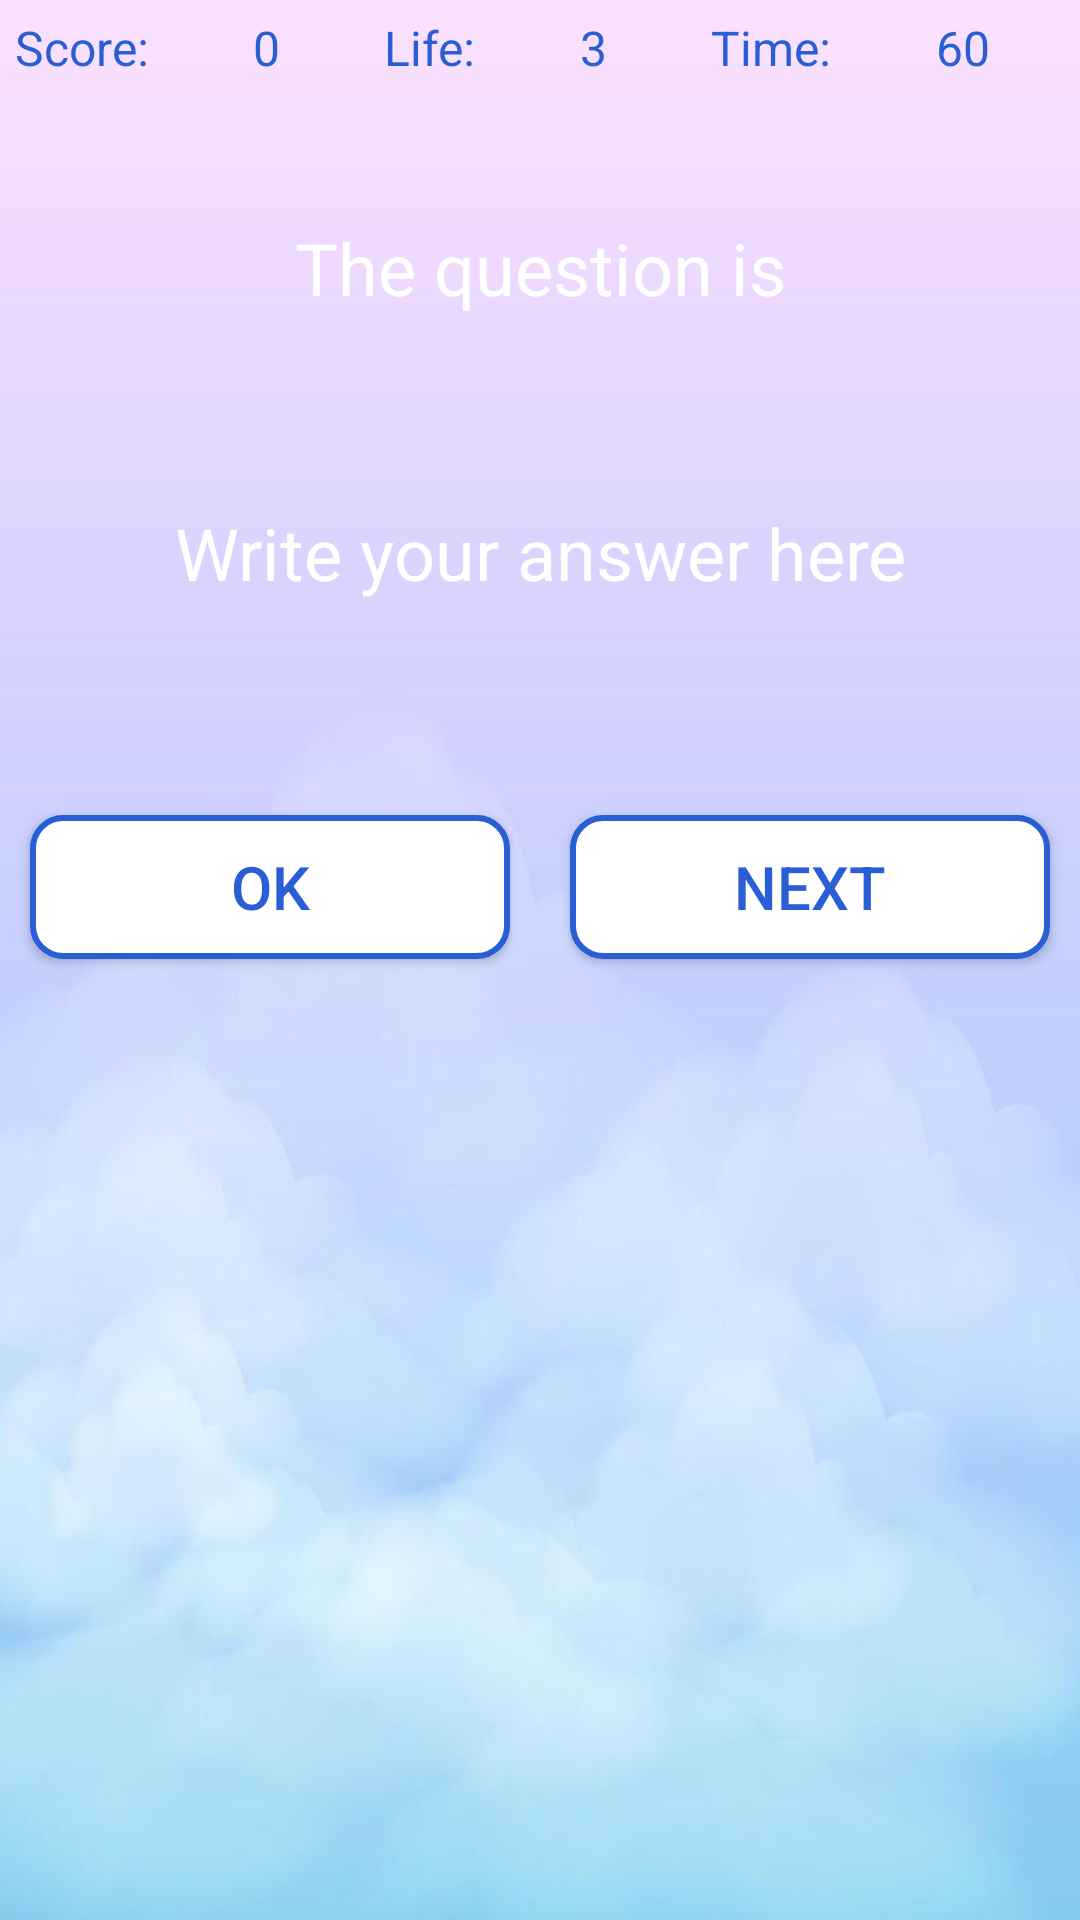

Android layout source for this screen:
<!-- AndroidManifest.xml: activity theme Base.Theme.Addition -->
<!-- res/layout/activity_addition.xml -->
<?xml version="1.0" encoding="utf-8"?>
<LinearLayout xmlns:android="http://schemas.android.com/apk/res/android"
    xmlns:tools="http://schemas.android.com/tools"
    android:id="@+id/main"
    android:layout_width="match_parent"
    android:layout_height="match_parent"
    android:background="@drawable/sky"
    android:gravity="center_horizontal"
    android:orientation="vertical"
    tools:context=".AdditionActivity">

    <LinearLayout
        android:id="@+id/horizontal_layout"
        android:layout_width="match_parent"
        android:layout_height="wrap_content"
        android:orientation="horizontal">

        <TextView
            android:id="@+id/score"
            android:layout_width="wrap_content"
            android:layout_height="wrap_content"
            android:layout_margin="5dp"
            android:layout_weight="1"
            android:text="Score:"
            android:textColor="@color/blue"
            android:textSize="16sp" />

        <TextView
            android:id="@+id/textScore"
            android:layout_width="wrap_content"
            android:layout_height="wrap_content"
            android:layout_margin="5dp"
            android:layout_weight="1"
            android:text="0"
            android:textColor="@color/blue"
            android:textSize="16sp" />

        <TextView
            android:id="@+id/life"
            android:layout_width="wrap_content"
            android:layout_height="wrap_content"
            android:layout_margin="5dp"
            android:layout_weight="1"
            android:text="Life:"
            android:textColor="@color/blue"
            android:textSize="16sp" />

        <TextView
            android:id="@+id/textLife"
            android:layout_width="wrap_content"
            android:layout_height="wrap_content"
            android:layout_margin="5dp"
            android:layout_weight="1"
            android:text="3"
            android:textColor="@color/blue"
            android:textSize="16sp" />

        <TextView
            android:id="@+id/time"
            android:layout_width="wrap_content"
            android:layout_height="wrap_content"
            android:layout_margin="5dp"
            android:layout_weight="1"
            android:text="Time:"
            android:textColor="@color/blue"
            android:textSize="16sp" />

        <TextView
            android:id="@+id/textTime"
            android:layout_width="wrap_content"
            android:layout_height="wrap_content"
            android:layout_margin="5dp"
            android:layout_weight="1"
            android:text="60"
            android:textColor="@color/blue"
            android:textSize="16sp" />
    </LinearLayout>

    <TextView
        android:id="@+id/questionText"
        android:layout_width="300dp"
        android:layout_height="75dp"
        android:layout_marginTop="20dp"
        android:background="@color/purple"
        android:gravity="center"
        android:text="@string/the_question_is"
        android:textColor="@color/white"
        android:textSize="24sp" />

    <EditText
        android:id="@+id/answerText"
        android:layout_width="300dp"
        android:layout_height="75dp"
        android:layout_marginTop="20dp"
        android:background="@color/purple"
        android:ems="10"
        android:gravity="center"
        android:hint="@string/write_your_answer_here"
        android:inputType="number"
        android:textColor="@color/white"
        android:textColorHint="@color/white"
        android:textSize="24sp" />

    <LinearLayout
        android:layout_width="match_parent"
        android:layout_height="wrap_content"
        android:layout_marginTop="40dp"
        android:orientation="horizontal">

        <Button
            android:id="@+id/ok"
            android:layout_width="wrap_content"
            android:layout_height="wrap_content"
            android:layout_margin="10dp"
            android:layout_weight="1"
            android:background="@drawable/buttono_shape"
            android:backgroundTint="@null"
            android:text="@string/ok"
            android:textColor="@color/blue"
            android:textSize="20sp" />

        <Button
            android:id="@+id/next"
            android:layout_width="wrap_content"
            android:layout_height="wrap_content"
            android:layout_margin="10dp"
            android:layout_weight="1"
            android:background="@drawable/buttono_shape"
            android:backgroundTint="@null"
            android:text="@string/next"
            android:textColor="@color/blue"
            android:textSize="20sp" />
    </LinearLayout>

</LinearLayout>
<!-- resources referenced by this layout -->
<resources>
  <color name="blue">#2A5ED4</color>
  <color name="white">#FFFFFFFF</color>
  <!-- drawable buttono_shape (drawable) -->
  <?xml version="1.0" encoding="utf-8"?>
  <shape xmlns:android="http://schemas.android.com/apk/res/android"
      android:shape="rectangle">
  
      <solid android:color="@color/white"/>
  
      <stroke android:color="@color/blue" android:width="2dp"/>
  
      <corners android:radius="10dp"/>
  
  </shape>
  <!-- drawable sky: jpg bitmap (drawable, 19279 bytes) -->
  <string name="next">NEXT</string>
  <string name="ok">OK</string>
  <string name="the_question_is">The question is</string>
  <string name="write_your_answer_here">Write your answer here</string>
  <style name="Base.Theme.Addition" parent="Theme.Material3.DayNight">
          
           <item name="colorPrimary">@color/blue_variant</item>
      </style>
  <color name="blue_variant">#409BC2</color>
</resources>
